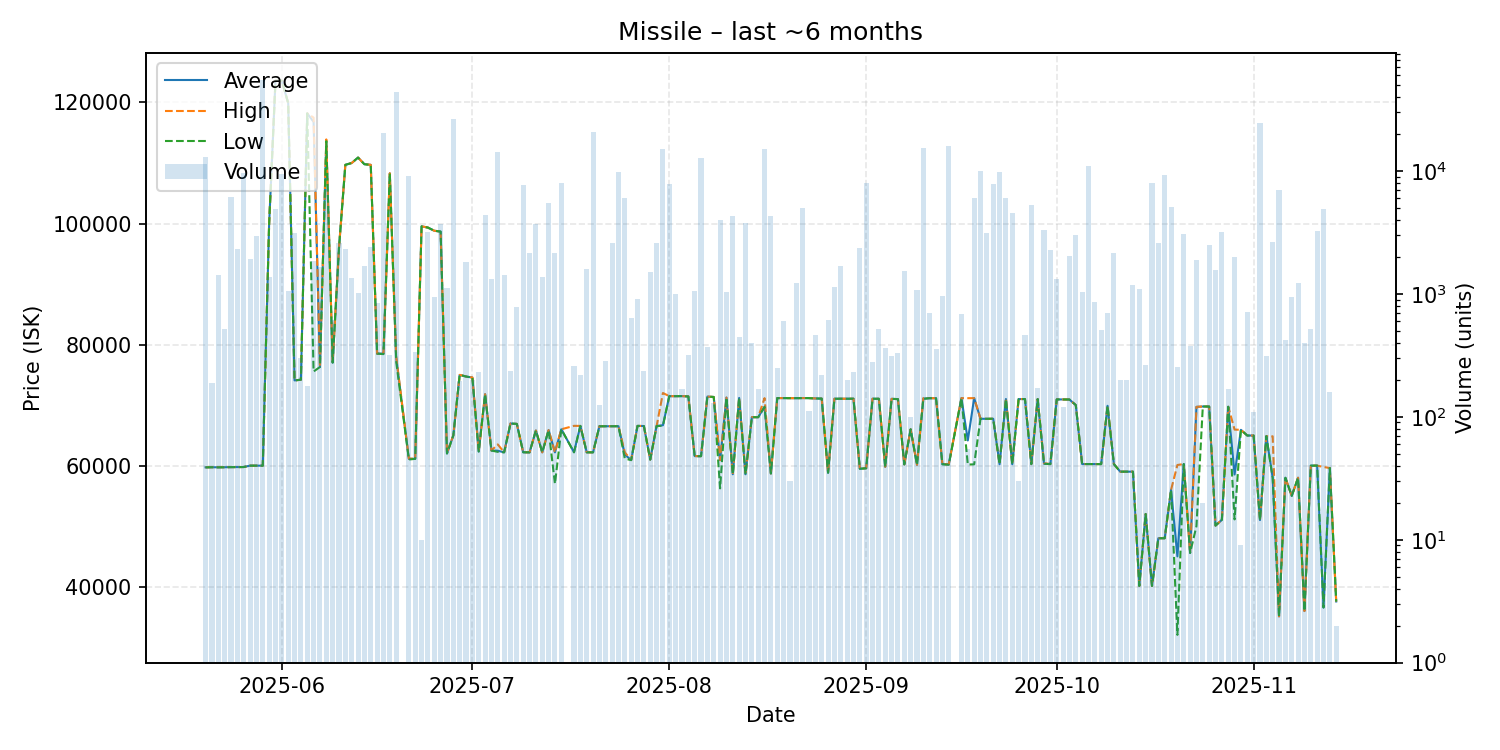

The data file committed next to this chart (first rows):
date, average, highest, lowest, order_count, volume
2025-05-20, 59710, 59710, 59710, 10, 13117
2025-05-21, 59730, 59730, 59730, 3, 190
2025-05-22, 59720, 59730, 59710, 5, 1432
2025-05-23, 59730, 59730, 59730, 5, 516
2025-05-24, 59750, 59750, 59750, 7, 6177
2025-05-25, 59750, 59750, 59750, 10, 2308
2025-05-26, 59770, 59770, 59760, 16, 9588
2025-05-27, 59990, 59990, 59990, 8, 1923
2025-05-28, 59990, 59990, 59990, 7, 2954
2025-05-29, 59990, 59990, 59990, 11, 54853
2025-05-30, 99960, 99960, 99960, 6, 1367
2025-05-31, 123600, 123600, 123600, 6, 4950
2025-06-01, 123600, 123600, 123600, 15, 9480
2025-06-02, 119900, 119900, 119900, 7, 1050
2025-06-03, 74080, 74080, 74080, 6, 3107
2025-06-04, 74190, 74190, 74190, 2, 300
2025-06-05, 118200, 118200, 118200, 3, 178
2025-06-06, 116800, 117500, 75550, 11, 1852
2025-06-07, 76290, 76290, 76290, 7, 1672
2025-06-08, 113700, 113900, 113600, 10, 7110
2025-06-09, 77020, 77020, 77020, 3, 610
2025-06-10, 96000, 96000, 96000, 6, 2597
2025-06-11, 109700, 109700, 109700, 6, 2337
2025-06-12, 110000, 110000, 110000, 5, 1347
2025-06-13, 110900, 110900, 110900, 2, 1020
2025-06-14, 109800, 109800, 109800, 3, 1699
2025-06-15, 109700, 109700, 109700, 5, 2415
2025-06-16, 78510, 78510, 78510, 5, 846
2025-06-17, 78500, 78570, 78420, 24, 20340
2025-06-18, 108300, 108300, 108300, 3, 319
2025-06-19, 77930, 78020, 77210, 18, 44229
2025-06-21, 61100, 61180, 61010, 12, 9114
2025-06-22, 61120, 61120, 61115, 4, 334
2025-06-23, 99540, 99540, 99540, 1, 10
2025-06-24, 99330, 99330, 99330, 6, 3217
2025-06-25, 98810, 98810, 98810, 4, 950
2025-06-26, 98670, 98670, 98670, 2, 3682
2025-06-27, 62000, 62100, 62000, 9, 1111
2025-06-28, 64980, 65000, 64960, 11, 26601
2025-06-29, 74990, 74990, 74990, 3, 194
2025-06-30, 74720, 74730, 74720, 11, 1830
2025-07-01, 74550, 74560, 74540, 2, 200
2025-07-02, 62330, 62330, 62330, 2, 230
2025-07-03, 71790, 71790, 71790, 10, 4383
2025-07-04, 62500, 62500, 62490, 3, 1334
2025-07-05, 62460, 63500, 62270, 24, 14265
2025-07-06, 62190, 62190, 62190, 5, 1423
2025-07-07, 66960, 66960, 66960, 2, 234
2025-07-08, 66890, 66890, 66890, 6, 781
2025-07-09, 62200, 62200, 62200, 9, 7670
2025-07-10, 62190, 62190, 62190, 3, 2156
2025-07-11, 65800, 65800, 65800, 2, 3680
2025-07-12, 62190, 62190, 62190, 8, 1379
2025-07-13, 65860, 65860, 65860, 8, 5515
2025-07-14, 62190, 62190, 57000, 5, 2161
2025-07-15, 66000, 66000, 66000, 5, 7988
2025-07-17, 62210, 66570, 62200, 4, 260
2025-07-18, 66560, 66560, 66560, 5, 219
2025-07-19, 62200, 62200, 62200, 5, 1611
2025-07-20, 62190, 62190, 62190, 9, 20748
... 116 more rows
